Run: headless pygame with SDL's dummy video driver; simulated clock (each Clock.tick advances the game by its frame time, no real sleeping); random seed 0; keys injected as events and as key.get_pressed() state; no mouse input.
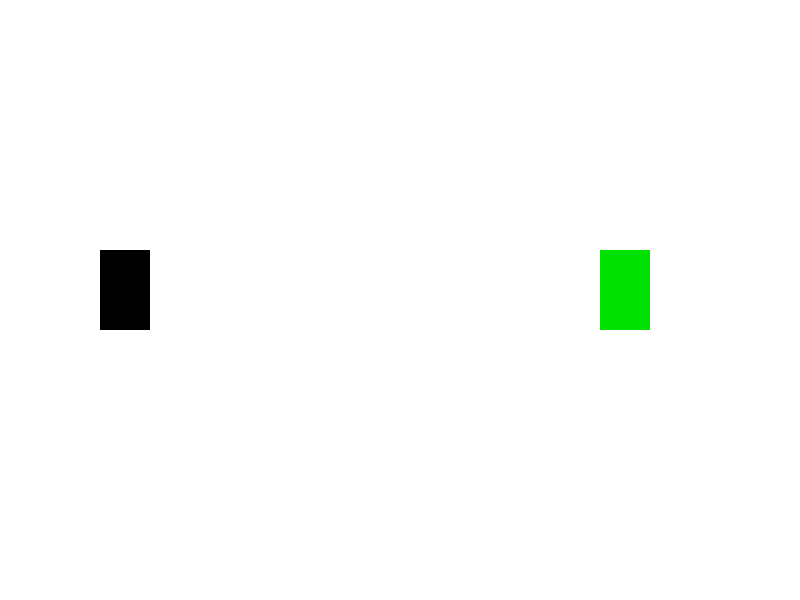
Frame 1 of 4 · flips 1–60 · no input
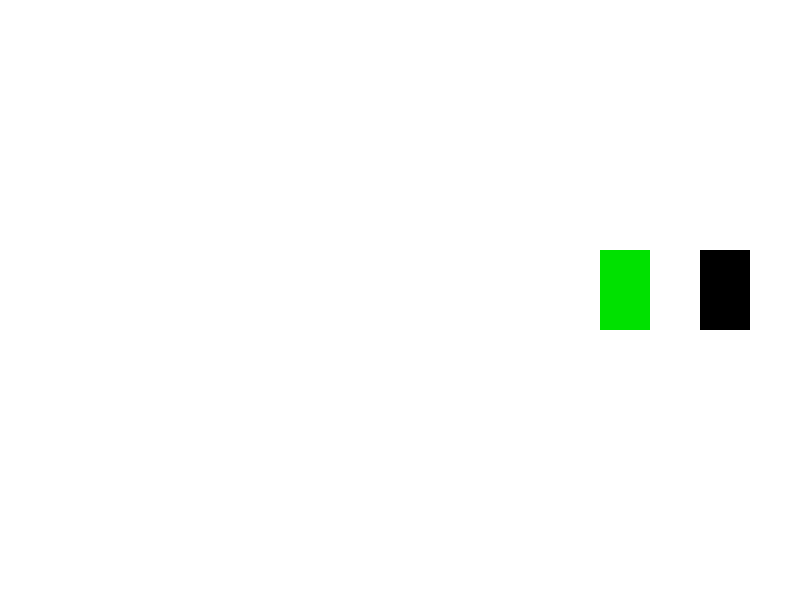
Frame 2 of 4 · flips 61–180 · tapped SPACE, RETURN · held RIGHT (→), D
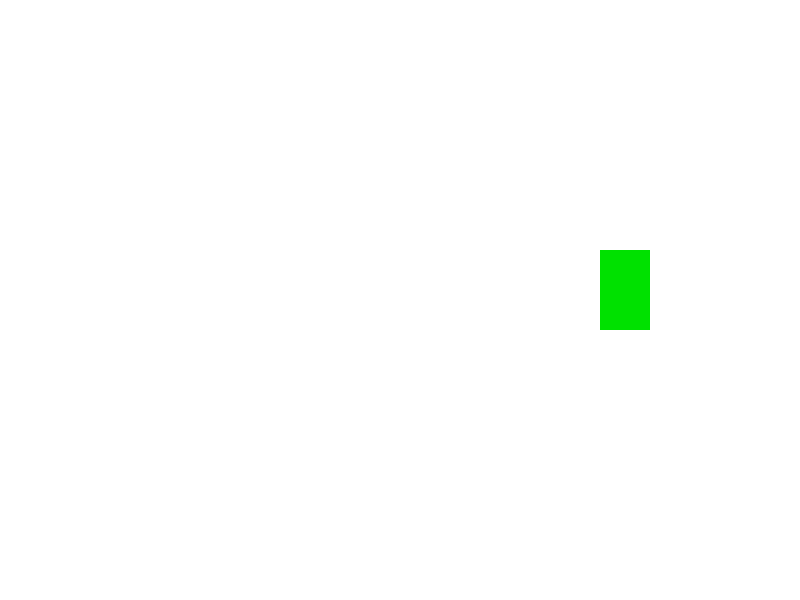
Frame 3 of 4 · flips 181–300 · held DOWN (↓), S
Frame 4 of 4 · flips 301–420 · held LEFT (←), A, UP (↑), W · screen same as frame 1, image omitted

The pygame program that drew these frames:

import pygame

pygame.init()

screen = pygame.display.set_mode((800, 600))

rect1 = pygame.Rect(100, 250, 50, 80)
rect2 = pygame.Rect(600, 250, 50, 80)

speed = 5

running = True
while running:

    for event in pygame.event.get():
        if event.type == pygame.QUIT:
            running = False

    keys = pygame.key.get_pressed()

    if keys[pygame.K_LEFT]:
        rect1.x -= speed

    if keys[pygame.K_RIGHT]:
        rect1.x += speed

    if keys[pygame.K_UP]:
        rect1.y -= speed

    if keys[pygame.K_DOWN]:
        rect1.y += speed

    screen.fill((255, 255, 255))

    pygame.draw.rect(screen, (0, 0, 0), rect1)
    pygame.draw.rect(screen, (0, 225, 0), rect2)

    pygame.display.flip()

pygame.quit()
